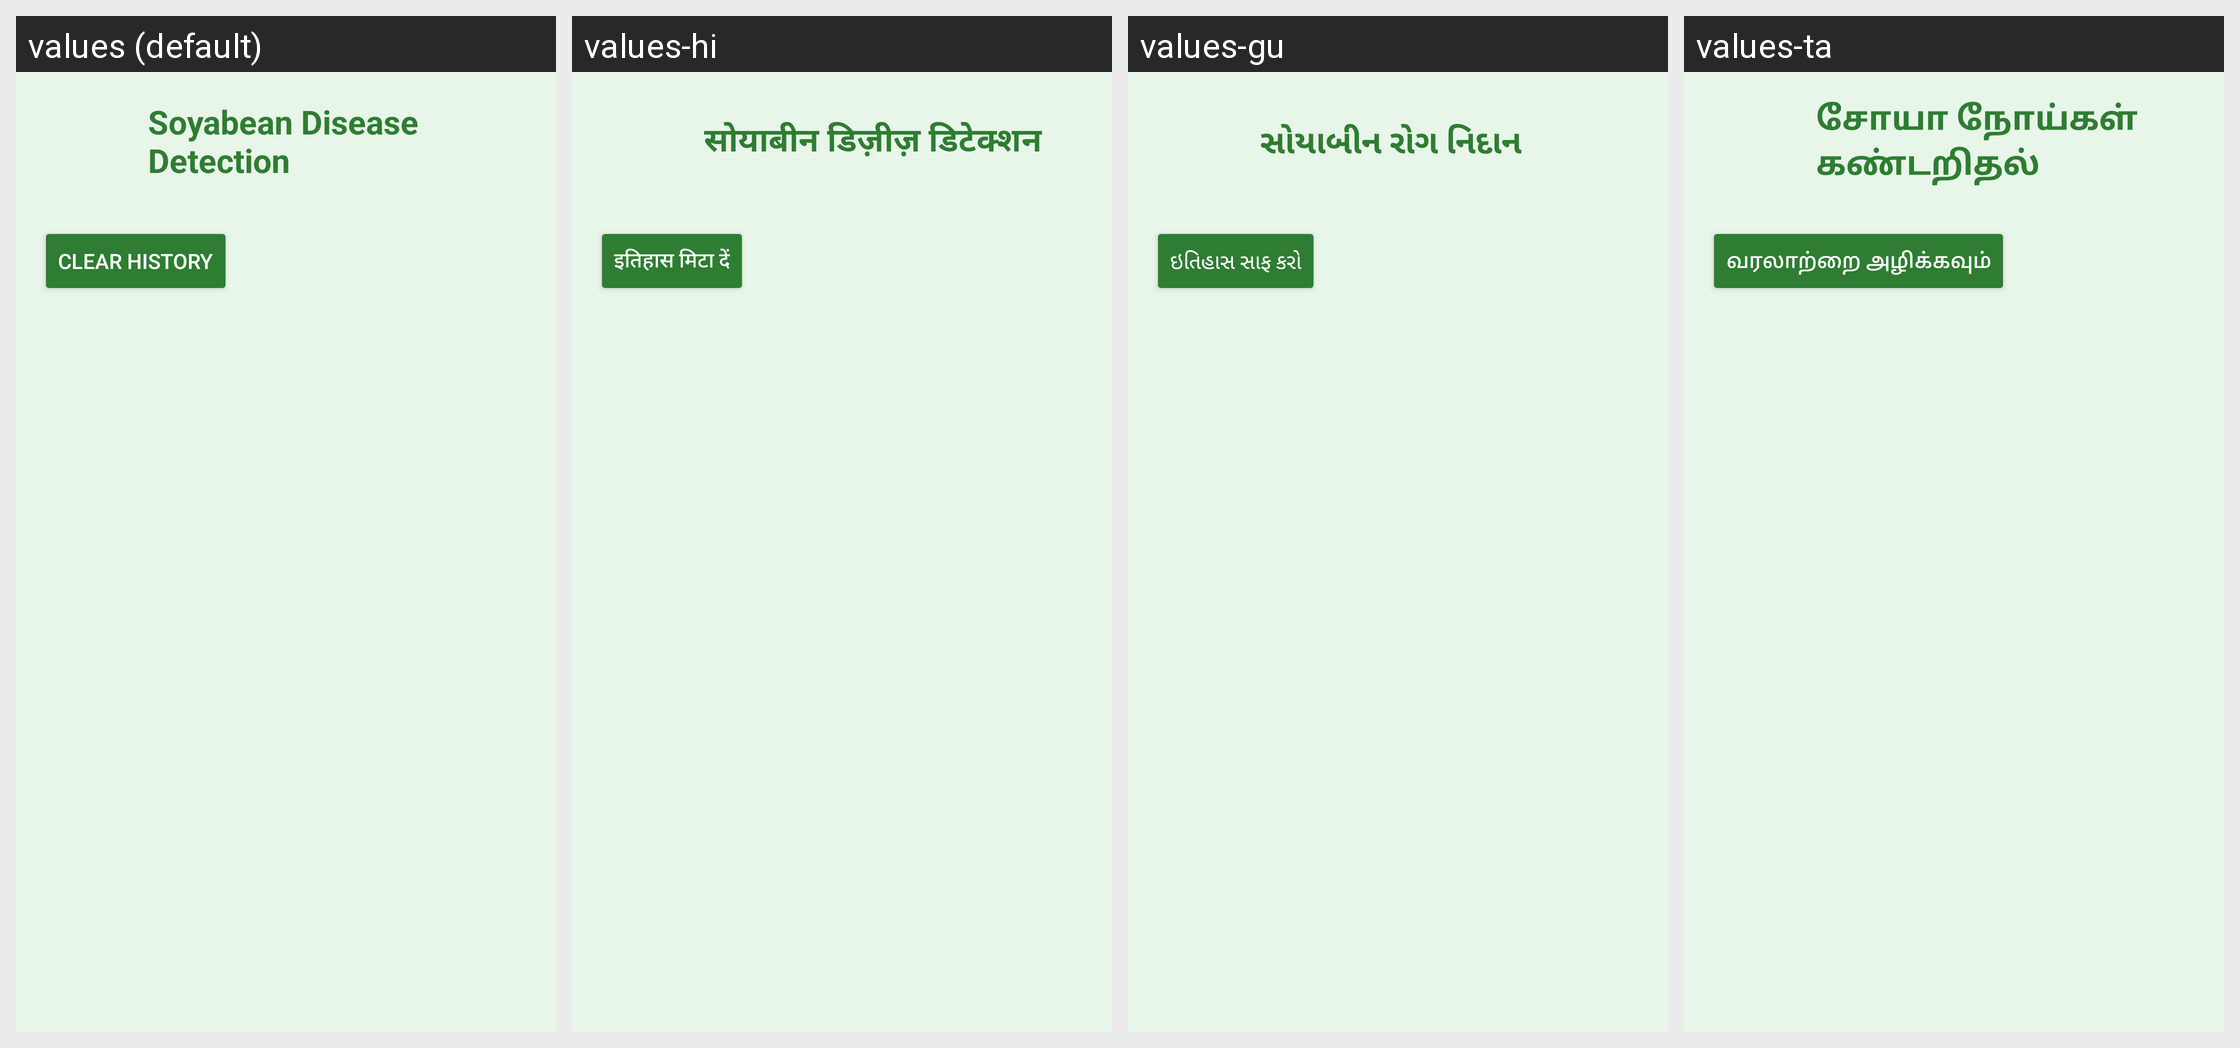

Translations of the strings shown on this Android screen, per locale in the grid:
Android screen res/layout/activity_history.xml rendered under 4 locales, left to right: values (default), values-hi, values-gu, values-ta. Device: Nexus 5 (rendered at 1080×1920; each locale shown at half size, 540×960, under a caption strip naming it); theme Theme.Soyabean_disease.
Other locales in the repository, not shown: values-te.
Strings drawn on this screen, with the default value and each locale's value (text and hints the layout hard-codes appear in the picture but are not listed):

app_name
  values: Soyabean Disease Detection
  values-hi: सोयाबीन डिज़ीज़ डिटेक्शन
  values-gu: સોયાબીન રોગ નિદાન
  values-ta: சோயா நோய்கள் கண்டறிதல்

Clear_History
  values: Clear History
  values-hi: इतिहास मिटा दें
  values-gu: ઇતિહાસ સાફ કરો
  values-ta: வரலாற்றை அழிக்கவும்
